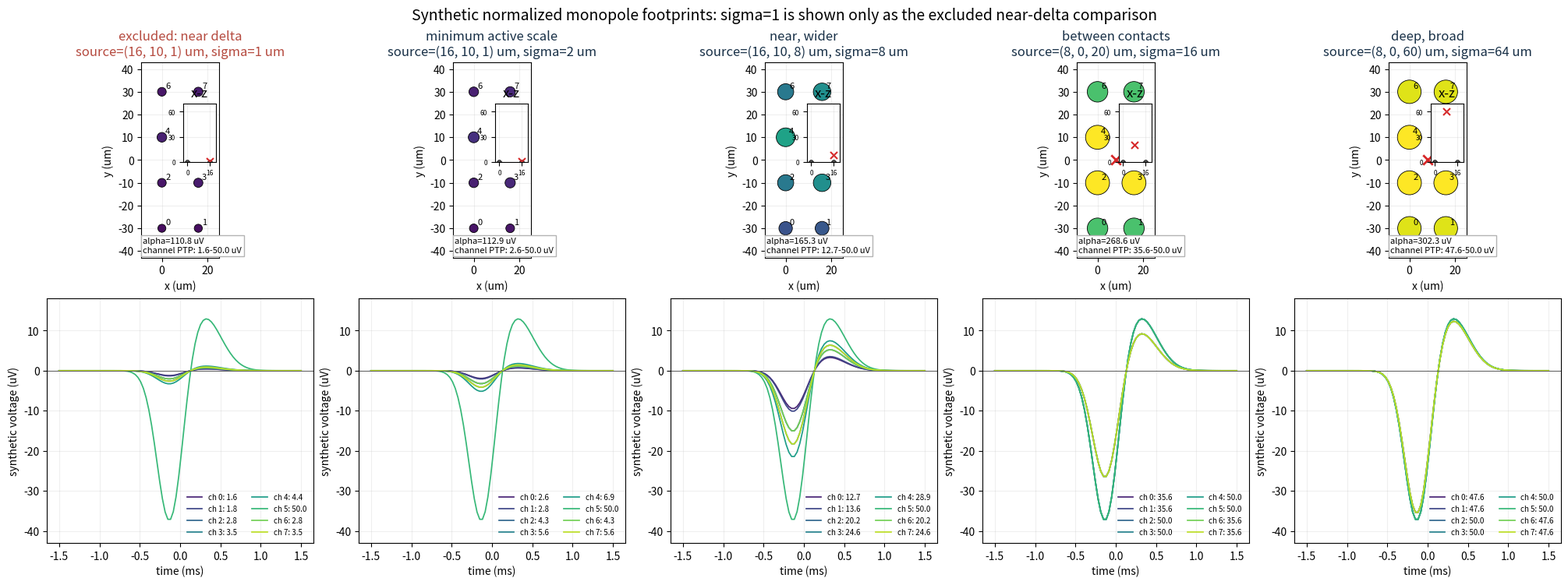

Reproduce this figure in Python.
"""Visualize synthetic monopole codebook candidates on a fixed 8-contact geometry."""

from __future__ import annotations

import argparse
from pathlib import Path

import matplotlib.pyplot as plt
import numpy as np


CHANNEL_XY = np.array(
    [
        [0.0, -30.0],
        [16.0, -30.0],
        [0.0, -10.0],
        [16.0, -10.0],
        [0.0, 10.0],
        [16.0, 10.0],
        [0.0, 30.0],
        [16.0, 30.0],
    ]
)

CASES = (
    ("excluded: near delta", (16.0, 10.0, 1.0), 1.0, False),
    ("minimum active scale", (16.0, 10.0, 1.0), 2.0, True),
    ("near, wider", (16.0, 10.0, 8.0), 8.0, True),
    ("between contacts", (8.0, 0.0, 20.0), 16.0, True),
    ("deep, broad", (8.0, 0.0, 60.0), 64.0, True),
)


def temporal_shape(n_samples: int = 90) -> tuple[np.ndarray, np.ndarray]:
    time_ms = np.linspace(-1.5, 1.5, n_samples)
    trough = -np.exp(-0.5 * ((time_ms + 0.12) / 0.16) ** 2)
    rebound = 0.35 * np.exp(-0.5 * ((time_ms - 0.27) / 0.23) ** 2)
    shape = trough + rebound
    return time_ms, shape / np.linalg.norm(shape)


def normalized_monopole(source: tuple[float, float, float], sigma: float) -> np.ndarray:
    x, y, z = source
    distance2 = (CHANNEL_XY[:, 0] - x) ** 2 + (CHANNEL_XY[:, 1] - y) ** 2 + z**2
    footprint = sigma / np.sqrt(distance2 + sigma**2)
    return footprint / np.linalg.norm(footprint)


def main() -> None:
    parser = argparse.ArgumentParser()
    parser.add_argument(
        "--output",
        type=Path,
        default=Path("residuals/out/plots/synthetic_lattice_footprints.png"),
    )
    args = parser.parse_args()

    time_ms, omega = temporal_shape()
    omega_ptp = np.ptp(omega)
    target_peak_ptp_uv = 50.0
    colors = plt.get_cmap("viridis")(np.linspace(0.1, 0.9, len(CHANNEL_XY)))
    figure = plt.figure(figsize=(20, 7.4), constrained_layout=True)
    grid = figure.add_gridspec(2, len(CASES), height_ratios=(1.0, 1.25))

    for column, (name, source, sigma, active) in enumerate(CASES):
        footprint = normalized_monopole(source, sigma)
        alpha_uv = target_peak_ptp_uv / (footprint.max() * omega_ptp)
        channel_ptp_uv = alpha_uv * footprint * omega_ptp

        spatial = figure.add_subplot(grid[0, column])
        spatial.scatter(
            CHANNEL_XY[:, 0],
            CHANNEL_XY[:, 1],
            s=40 + 9 * channel_ptp_uv,
            c=channel_ptp_uv,
            cmap="viridis",
            vmin=0,
            vmax=target_peak_ptp_uv,
            edgecolors="black",
            linewidths=0.6,
            zorder=2,
        )
        spatial.scatter(source[0], source[1], marker="x", s=80, color="#d62728", linewidths=2.0, zorder=3)
        for channel, (x, y) in enumerate(CHANNEL_XY):
            spatial.text(x + 1.6, y + 1.6, f"{channel}", fontsize=8)
        spatial.set(
            title=(f"{name}\nsource=({source[0]:.0f}, {source[1]:.0f}, {source[2]:.0f}) um, "
                   f"sigma={sigma:.0f} um"),
            xlabel="x (um)",
            ylabel="y (um)",
            xlim=(-9, 25),
            ylim=(-43, 43),
            aspect="equal",
        )
        spatial.grid(alpha=0.2)
        spatial.title.set_color("#b54a3f" if not active else "#183047")
        spatial.text(
            0.02,
            0.02,
            f"alpha={alpha_uv:.1f} uV\nchannel PTP: {channel_ptp_uv.min():.1f}-{channel_ptp_uv.max():.1f} uV",
            transform=spatial.transAxes,
            fontsize=8,
            va="bottom",
            bbox={"facecolor": "white", "edgecolor": "0.7", "pad": 2},
        )
        xz = spatial.inset_axes((0.54, 0.49, 0.42, 0.30))
        xz.scatter(CHANNEL_XY[:, 0], np.zeros(len(CHANNEL_XY)), s=12, color="0.25")
        xz.scatter(source[0], source[2], marker="x", s=42, color="#d62728", linewidths=1.5)
        xz.set(
            xlim=(-3, 20),
            ylim=(0, 70),
            xticks=(0, 16),
            yticks=(0, 30, 60),
            title="x-z",
        )
        xz.tick_params(labelsize=6)
        xz.grid(alpha=0.2)

        waveform = figure.add_subplot(grid[1, column])
        for channel, color in enumerate(colors):
            waveform.plot(
                time_ms,
                alpha_uv * footprint[channel] * omega,
                color=color,
                linewidth=1.25,
                label=f"ch {channel}: {channel_ptp_uv[channel]:.1f}",
            )
        waveform.axhline(0, color="0.35", linewidth=0.7)
        waveform.set(xlabel="time (ms)", ylabel="synthetic voltage (uV)", ylim=(-43, 18))
        waveform.grid(alpha=0.2)
        waveform.legend(fontsize=7, ncol=2, frameon=False, loc="lower right")

    figure.suptitle(
        "Synthetic normalized monopole footprints: sigma=1 is shown only as the excluded near-delta comparison",
        fontsize=14,
    )
    args.output.parent.mkdir(parents=True, exist_ok=True)
    figure.savefig(args.output, dpi=800, bbox_inches="tight")
    plt.close(figure)
    print(f"wrote {args.output}")


if __name__ == "__main__":
    main()
